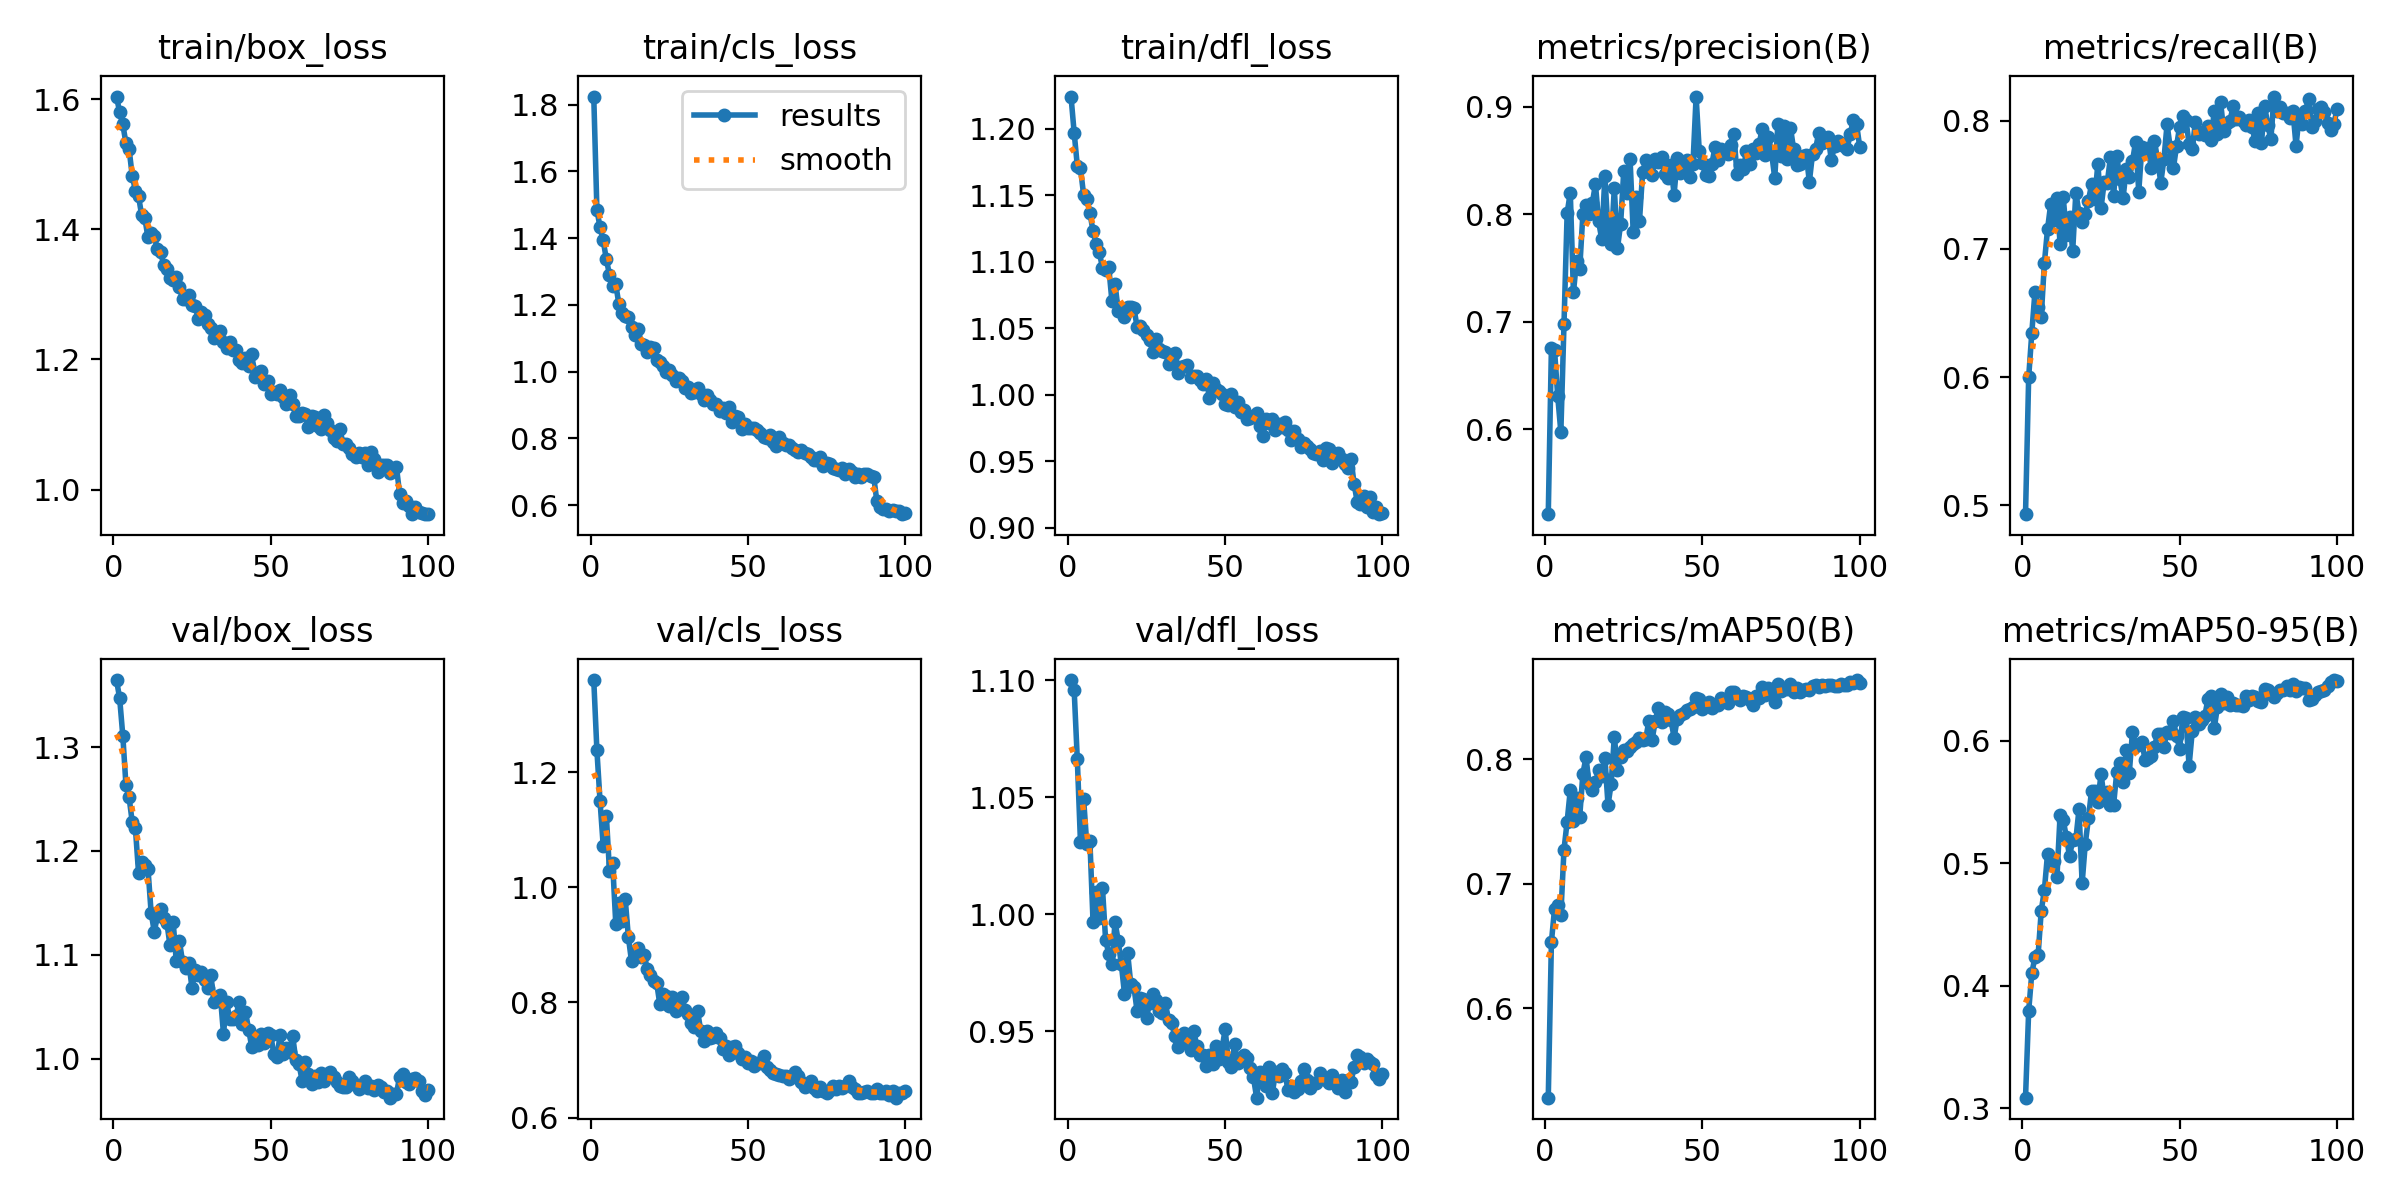

Values plotted in this chart, from the file beside it:
epoch, time, train/box_loss, train/cls_loss, train/dfl_loss, metrics/precision(B), metrics/recall(B), metrics/mAP50(B), metrics/mAP50-95(B), val/box_loss, val/cls_loss, val/dfl_loss, lr/pg0, lr/pg1, lr/pg2
1, 48.9, 1.604, 1.824, 1.224, 0.5208, 0.493, 0.528, 0.3086, 1.365, 1.36, 1.1, 0.0001663, 0.0001663, 0.06692
2, 95.51, 1.58, 1.485, 1.197, 0.6756, 0.5997, 0.6532, 0.3791, 1.347, 1.237, 1.096, 0.0003328, 0.0003328, 0.03375
3, 141.7, 1.562, 1.432, 1.172, 0.6733, 0.6345, 0.6799, 0.4105, 1.311, 1.149, 1.066, 0.0004991, 0.0004991, 0.0005823
4, 187.8, 1.532, 1.393, 1.17, 0.6307, 0.6666, 0.6832, 0.4231, 1.264, 1.072, 1.031, 0.000499, 0.000499, 0.000499
5, 233.8, 1.523, 1.337, 1.151, 0.5973, 0.6545, 0.6751, 0.425, 1.252, 1.124, 1.049, 0.0004982, 0.0004982, 0.0004982
6, 279.8, 1.482, 1.29, 1.148, 0.6977, 0.647, 0.7274, 0.4613, 1.228, 1.028, 1.03, 0.0004972, 0.0004972, 0.0004972
7, 326, 1.46, 1.258, 1.137, 0.801, 0.6891, 0.7499, 0.4782, 1.222, 1.042, 1.032, 0.000496, 0.000496, 0.000496
8, 372, 1.451, 1.261, 1.123, 0.8202, 0.7154, 0.7753, 0.5079, 1.179, 0.9361, 0.9969, 0.0004946, 0.0004946, 0.0004946
9, 418.2, 1.421, 1.202, 1.114, 0.7272, 0.7348, 0.7507, 0.4984, 1.19, 0.9732, 1.01, 0.0004929, 0.0004929, 0.0004929
10, 464.1, 1.417, 1.177, 1.107, 0.7568, 0.7222, 0.7691, 0.5019, 1.186, 0.9406, 0.9985, 0.0004911, 0.0004911, 0.0004911
11, 510.1, 1.388, 1.168, 1.095, 0.7493, 0.7397, 0.7538, 0.4892, 1.183, 0.9793, 1.011, 0.000489, 0.000489, 0.000489
12, 555.9, 1.394, 1.164, 1.094, 0.8, 0.7036, 0.7884, 0.5399, 1.141, 0.9137, 0.989, 0.0004867, 0.0004867, 0.0004867
13, 601.9, 1.389, 1.134, 1.096, 0.8088, 0.7401, 0.8015, 0.5351, 1.122, 0.8713, 0.9832, 0.0004842, 0.0004842, 0.0004842
14, 647.8, 1.37, 1.11, 1.071, 0.8002, 0.7111, 0.7797, 0.5213, 1.137, 0.8884, 0.9786, 0.0004815, 0.0004815, 0.0004815
15, 693.7, 1.366, 1.128, 1.083, 0.8104, 0.7246, 0.7752, 0.5058, 1.144, 0.8939, 0.9968, 0.0004786, 0.0004786, 0.0004786
16, 739.5, 1.345, 1.083, 1.063, 0.828, 0.6985, 0.7814, 0.5189, 1.136, 0.8785, 0.9887, 0.0004755, 0.0004755, 0.0004755
17, 785.5, 1.34, 1.08, 1.064, 0.7935, 0.744, 0.7911, 0.5195, 1.131, 0.8827, 0.9786, 0.0004722, 0.0004722, 0.0004722
18, 831.5, 1.325, 1.058, 1.059, 0.7766, 0.7282, 0.7867, 0.5441, 1.109, 0.8585, 0.9661, 0.0004687, 0.0004687, 0.0004687
19, 877.6, 1.323, 1.074, 1.066, 0.8354, 0.7212, 0.801, 0.4837, 1.132, 0.8469, 0.9835, 0.000465, 0.000465, 0.000465
20, 923.5, 1.327, 1.072, 1.066, 0.7843, 0.7269, 0.7632, 0.5161, 1.094, 0.8376, 0.9701, 0.0004611, 0.0004611, 0.0004611
21, 969.4, 1.311, 1.035, 1.065, 0.772, 0.7377, 0.7804, 0.5366, 1.113, 0.8336, 0.969, 0.000457, 0.000457, 0.000457
22, 1015, 1.293, 1.028, 1.051, 0.8244, 0.7503, 0.8183, 0.5595, 1.093, 0.7969, 0.9587, 0.0004528, 0.0004528, 0.0004528
23, 1061, 1.293, 1.016, 1.052, 0.7684, 0.739, 0.7916, 0.559, 1.088, 0.8148, 0.9641, 0.0004484, 0.0004484, 0.0004484
24, 1107, 1.299, 0.9993, 1.048, 0.7909, 0.7663, 0.8021, 0.5502, 1.092, 0.8112, 0.9636, 0.0004438, 0.0004438, 0.0004438
25, 1153, 1.284, 1.005, 1.045, 0.8403, 0.7317, 0.8076, 0.573, 1.068, 0.7943, 0.9558, 0.000439, 0.000439, 0.000439
26, 1199, 1.282, 0.9895, 1.041, 0.8195, 0.7519, 0.8065, 0.5536, 1.085, 0.8095, 0.9623, 0.0004341, 0.0004341, 0.0004341
27, 1245, 1.263, 0.9723, 1.032, 0.8518, 0.7518, 0.8101, 0.5585, 1.081, 0.7853, 0.9657, 0.000429, 0.000429, 0.000429
28, 1291, 1.273, 0.9816, 1.042, 0.7835, 0.7714, 0.8122, 0.5475, 1.084, 0.7937, 0.9634, 0.0004238, 0.0004238, 0.0004238
29, 1337, 1.269, 0.9733, 1.034, 0.8165, 0.7415, 0.8137, 0.5479, 1.076, 0.8087, 0.9587, 0.0004184, 0.0004184, 0.0004184
30, 1383, 1.255, 0.9504, 1.033, 0.794, 0.7729, 0.8175, 0.5742, 1.068, 0.7874, 0.9578, 0.0004129, 0.0004129, 0.0004129
31, 1429, 1.248, 0.9544, 1.032, 0.8392, 0.7544, 0.8152, 0.5823, 1.08, 0.7798, 0.962, 0.0004073, 0.0004073, 0.0004073
32, 1475, 1.234, 0.9353, 1.023, 0.8503, 0.7394, 0.8165, 0.5661, 1.054, 0.7636, 0.9548, 0.0004015, 0.0004015, 0.0004015
33, 1521, 1.236, 0.9395, 1.026, 0.8465, 0.762, 0.8312, 0.5923, 1.059, 0.7565, 0.9534, 0.0003956, 0.0003956, 0.0003956
34, 1567, 1.243, 0.9497, 1.031, 0.837, 0.7561, 0.8155, 0.5741, 1.061, 0.7848, 0.9479, 0.0003895, 0.0003895, 0.0003895
35, 1613, 1.227, 0.9324, 1.016, 0.8514, 0.7683, 0.8306, 0.6075, 1.024, 0.7511, 0.9434, 0.0003834, 0.0003834, 0.0003834
36, 1659, 1.217, 0.9162, 1.021, 0.8483, 0.7836, 0.841, 0.5962, 1.054, 0.7336, 0.9476, 0.0003771, 0.0003771, 0.0003771
37, 1705, 1.226, 0.9294, 1.021, 0.8537, 0.7447, 0.8298, 0.5972, 1.038, 0.7508, 0.9494, 0.0003708, 0.0003708, 0.0003708
38, 1751, 1.214, 0.9138, 1.022, 0.837, 0.7798, 0.8378, 0.5992, 1.038, 0.7377, 0.9459, 0.0003644, 0.0003644, 0.0003644
39, 1797, 1.215, 0.9041, 1.013, 0.8336, 0.777, 0.8367, 0.5846, 1.041, 0.74, 0.9421, 0.0003578, 0.0003578, 0.0003578
40, 1843, 1.199, 0.903, 1.014, 0.8458, 0.7784, 0.8319, 0.5859, 1.054, 0.7467, 0.9503, 0.0003512, 0.0003512, 0.0003512
41, 1889, 1.195, 0.8829, 1.014, 0.8183, 0.763, 0.8173, 0.5881, 1.033, 0.7388, 0.9435, 0.0003445, 0.0003445, 0.0003445
42, 1934, 1.203, 0.8903, 1.011, 0.8523, 0.7841, 0.8326, 0.5952, 1.045, 0.7189, 0.9397, 0.0003378, 0.0003378, 0.0003378
43, 1980, 1.19, 0.8767, 1.008, 0.8388, 0.7695, 0.8353, 0.6058, 1.028, 0.7239, 0.94, 0.000331, 0.000331, 0.000331
44, 2026, 1.208, 0.894, 1.012, 0.845, 0.7517, 0.8372, 0.6056, 1.011, 0.7078, 0.9352, 0.0003241, 0.0003241, 0.0003241
45, 2072, 1.172, 0.8496, 0.9973, 0.85, 0.77, 0.8393, 0.5949, 1.021, 0.722, 0.9399, 0.0003172, 0.0003172, 0.0003172
46, 2118, 1.179, 0.866, 1.008, 0.8343, 0.7973, 0.8406, 0.6074, 1.013, 0.7242, 0.9359, 0.0003102, 0.0003102, 0.0003102
47, 2164, 1.182, 0.8651, 1.004, 0.8468, 0.7792, 0.8423, 0.6061, 1.023, 0.713, 0.9437, 0.0003032, 0.0003032, 0.0003032
48, 2210, 1.163, 0.8297, 1.002, 0.9096, 0.7628, 0.8495, 0.6167, 1.014, 0.7023, 0.9379, 0.0002962, 0.0002962, 0.0002962
49, 2255, 1.167, 0.8436, 1.001, 0.8587, 0.7801, 0.8487, 0.6041, 1.025, 0.7051, 0.9425, 0.0002891, 0.0002891, 0.0002891
50, 2301, 1.147, 0.832, 0.9926, 0.8476, 0.7955, 0.8401, 0.5938, 1.023, 0.6941, 0.9509, 0.0002821, 0.0002821, 0.0002821
51, 2347, 1.15, 0.8298, 0.9926, 0.8365, 0.8036, 0.8437, 0.6195, 1.005, 0.698, 0.9369, 0.000275, 0.000275, 0.000275
52, 2393, 1.147, 0.8321, 1, 0.8357, 0.8008, 0.8461, 0.6185, 1.001, 0.6891, 0.9348, 0.0002679, 0.0002679, 0.0002679
53, 2439, 1.152, 0.824, 0.991, 0.8468, 0.782, 0.8416, 0.5797, 1.023, 0.6947, 0.9446, 0.0002609, 0.0002609, 0.0002609
54, 2485, 1.142, 0.817, 0.9943, 0.8623, 0.7781, 0.8433, 0.6078, 1.004, 0.6955, 0.9364, 0.0002538, 0.0002538, 0.0002538
55, 2532, 1.131, 0.8057, 0.9866, 0.8507, 0.799, 0.8435, 0.6194, 1.01, 0.7061, 0.9388, 0.0002468, 0.0002468, 0.0002468
56, 2578, 1.146, 0.8024, 0.9885, 0.8611, 0.79, 0.8494, 0.6136, 1.007, 0.6872, 0.9401, 0.0002398, 0.0002398, 0.0002398
57, 2625, 1.132, 0.8091, 0.9816, 0.8581, 0.791, 0.8471, 0.6174, 1.022, 0.6832, 0.9385, 0.0002328, 0.0002328, 0.0002328
58, 2672, 1.113, 0.7897, 0.9826, 0.8563, 0.7887, 0.8455, 0.6206, 0.9981, 0.6775, 0.9342, 0.0002259, 0.0002259, 0.0002259
59, 2718, 1.113, 0.7782, 0.9842, 0.8647, 0.796, 0.8538, 0.6344, 0.9947, 0.675, 0.9303, 0.000219, 0.000219, 0.000219
60, 2765, 1.118, 0.8036, 0.986, 0.8748, 0.7851, 0.8542, 0.6365, 0.9787, 0.6732, 0.9216, 0.0002122, 0.0002122, 0.0002122
... 40 more rows
